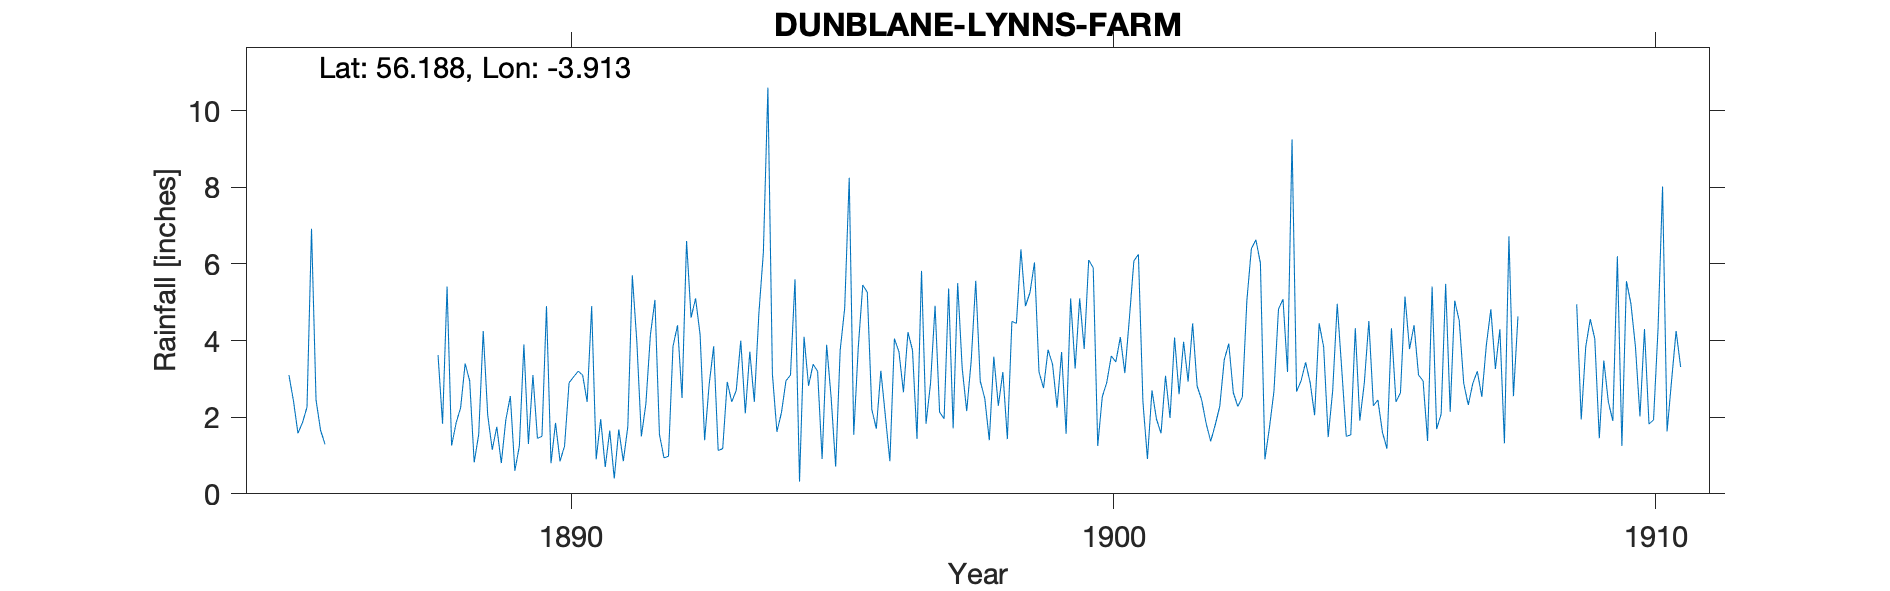

Values plotted in this chart, from the file beside it:
SHERIFFMUIR LYNNS FARM, , , , , , , , , , , , , , , , , , , , , , , 
Grid ref, NN814011, Long, -3.913, Lat, 56.19, Elevation, 680, ft, , , , , , , , , , , , , , , 
Station no, RR2893, , , , , , , , , , , , , , , , , , , , , , 
, 1880, 1881, 1882, 1883, 1884, 1885, 1886, 1887, 1888, 1889, 1890, 1891, 1892, 1893, 1894, 1895, 1896, 1897, 1898, 1899, 1900, 1901, 1902
January, , , , , , , , , 3.62, 1.15, 4.9, 1.95, 5.06, 2.85, 6.3, 3.2, 2.2, 1.83, 2.94, 6.04, 6.1, 2.4, 2.81
February, , , , , , , , , 1.83, 1.75, 0.8, 0.7, 1.55, 3.85, 10.6, 0.91, 1.7, 2.89, 2.49, 3.18, 5.9, 0.91, 2.45
March, , , , , , , , , 5.41, 0.8, 1.85, 1.65, 0.94, 1.13, 3.12, 3.89, 3.21, 4.91, 1.4, 2.76, 1.25, 2.7, 1.83
April, , , , , , 3.1, , , 1.26, 1.93, 0.85, 0.4, 0.98, 1.18, 1.62, 2.51, 2.03, 2.13, 3.58, 3.76, 2.53, 1.95, 1.37
May, , , , , , 2.43, , , 1.85, 2.55, 1.25, 1.68, 3.85, 2.92, 2.12, 0.71, 0.85, 1.96, 2.3, 3.38, 2.91, 1.58, 1.8
June, , , , , , 1.58, , , 2.25, 0.6, 2.9, 0.85, 4.4, 2.4, 2.95, 3.75, 4.05, 5.36, 3.18, 2.25, 3.6, 3.08, 2.28
July, , , , , , 1.86, , , 3.4, 1.25, 3.05, 1.75, 2.5, 2.7, 3.1, 4.85, 3.71, 1.71, 1.43, 3.7, 3.44, 1.98, 3.5
August, , , , , , 2.26, , , 2.95, 3.9, 3.2, 5.7, 6.6, 4, 5.6, 8.25, 2.65, 5.5, 4.5, 1.57, 4.09, 4.08, 3.92
September, , , , , , 6.92, , , 0.82, 1.3, 3.1, 3.96, 4.6, 2.1, 0.32, 1.54, 4.22, 3.28, 4.45, 5.1, 3.15, 2.6, 2.64
October, , , , , , 2.45, , , 1.55, 3.1, 2.4, 1.5, 5.1, 3.71, 4.1, 3.82, 3.75, 2.16, 6.38, 3.27, 4.58, 3.97, 2.28
November, , , , , , 1.66, , , 4.25, 1.45, 4.9, 2.35, 4.15, 2.4, 2.82, 5.45, 1.43, 3.48, 4.9, 5.1, 6.08, 2.93, 2.52
December, , , , , , 1.29, , , 2.05, 1.5, 0.9, 4.15, 1.4, 4.7, 3.38, 5.26, 5.82, 5.56, 5.25, 3.78, 6.25, 4.45, 5.04
Total, , , , , , , , , 31.24, 21.28, 30.1, , 41.13, 33.94, 46.03, 44.14, 35.62, 40.77, 42.8, 43.89, 49.88, 32.63, 32.44
